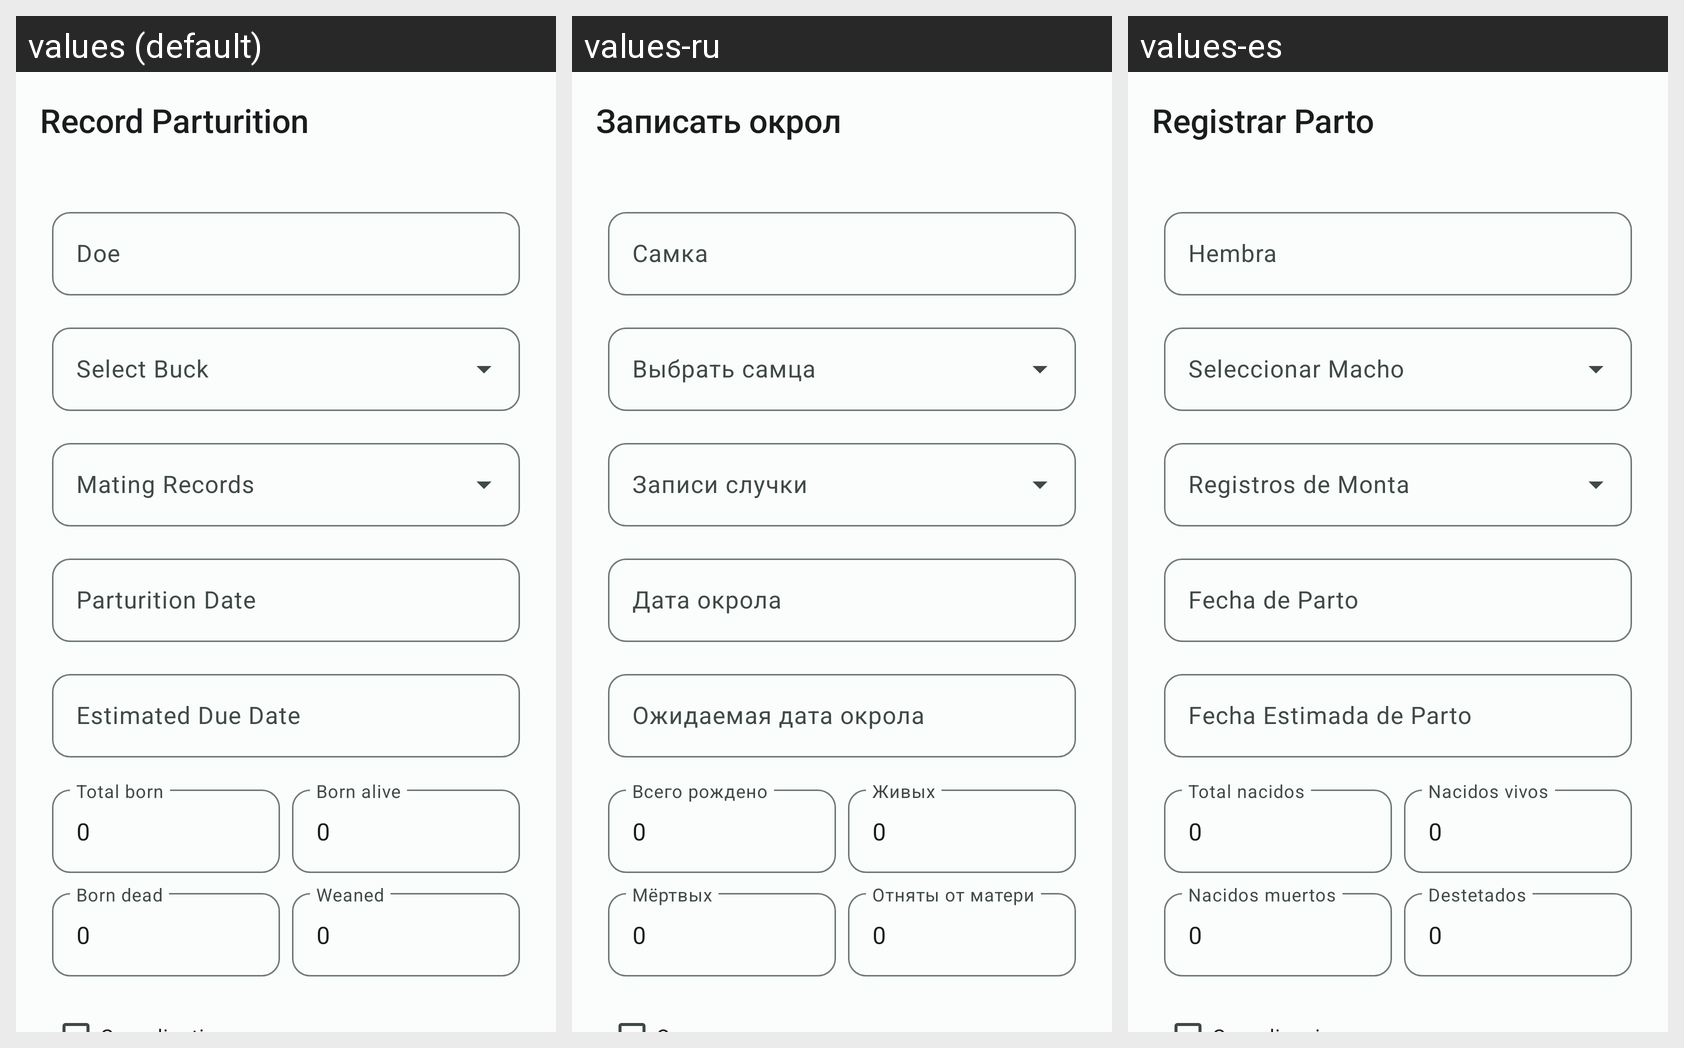

This grid shows one Android layout under several languages. Give, for every string resource on the screen, its name, the default text and each shown locale's text.
Android screen res/layout/activity_parturition_record.xml rendered under 3 locales, left to right: values (default), values-ru, values-es. Device: Nexus 5 (rendered at 1080×1920; each locale shown at half size, 540×960, under a caption strip naming it); theme Theme.Cunnis.
Strings drawn on this screen, with the default value and each locale's value (text and hints the layout hard-codes, and strings that could not be matched under every locale, appear in the picture but are not listed):

parturition_record_title
  values: Record Parturition
  values-ru: Записать окрол
  values-es: Registrar Parto

mating_doe
  values: Doe
  values-ru: Самка
  values-es: Hembra

parturition_date
  values: Parturition Date
  values-ru: Дата окрола
  values-es: Fecha de Parto

parturition_estimated_due
  values: Estimated Due Date
  values-ru: Ожидаемая дата окрола
  values-es: Fecha Estimada de Parto

parturition_total_born_hint
  values: Total born
  values-ru: Всего рождено
  values-es: Total nacidos

parturition_born_alive_hint
  values: Born alive
  values-ru: Живых
  values-es: Nacidos vivos

parturition_born_dead_hint
  values: Born dead
  values-ru: Мёртвых
  values-es: Nacidos muertos

parturition_weaned_hint
  values: Weaned
  values-ru: Отняты от матери
  values-es: Destetados
